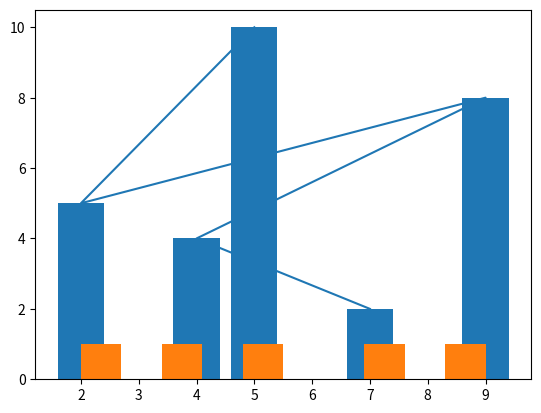
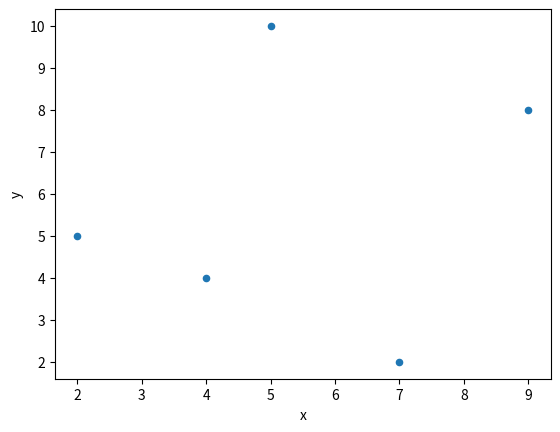

Generate these figures, in order, with matplotlib:
import matplotlib.pyplot as plt
import pandas as pd

x = [5, 2, 9, 4, 7]
y = [10, 5, 8, 4, 2]

plt.plot(x, y)
plt.show()

plt.bar(x, y)
plt.show()

plt.hist(x)
plt.show()

df = pd.DataFrame({'x': x, 'y': y})
df.plot('x', 'y', kind="scatter")
plt.show()
